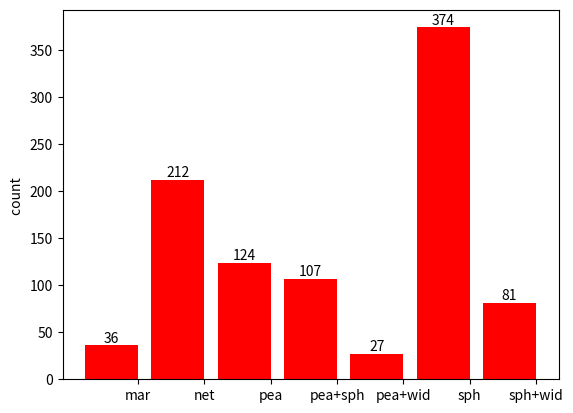

The matplotlib source for this figure:
import matplotlib.pyplot as plt

name_list = ['mar', 'net', 'pea','pea+sph', 'pea+wid','sph','sph+wid']
num_list = [36, 212, 124, 107, 27, 374, 81]
rects = plt.bar(range(len(num_list)), num_list, color='r')

index = [0, 1, 2, 3, 4, 5, 6]
index = [float(c) + 0.4 for c in index]
plt.xticks(index, name_list)
plt.ylabel("count ")
for rect in rects:
    height = rect.get_height()
    plt.text(rect.get_x() + rect.get_width() / 2, height, str(height), ha='center', va='bottom')
plt.savefig('distribution ')
plt.show()